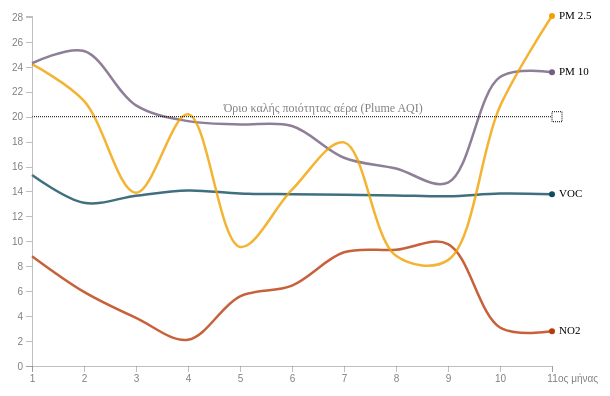
D3 v6 page, settled after 360 driven frames (6 s of simulated time); the page loaded 1 data file(s).


// ── air_line_month.js
var margin = { top: 20, right: 150, bottom: 30, left: 30 }
var width = 700 - margin.left - margin.right,
    height = 400 - margin.top - margin.bottom;

var svg = d3.select("#line_chart_week")
            .append('svg')
            .attr("width", width + margin.left + margin.right)
            .attr("height", height + margin.top + margin.bottom)
            .append("g")
            .attr("transform", "translate(" + margin.left + "," + margin.top + ")")


var xScale = d3.scaleLinear().range([0, width])
var yScale = d3.scaleLinear().range([height, 0])

var line = d3.line()
              .x(d => xScale(+d.month))
              .y(d => yScale(+d['AQI']))
              .curve(d3.curveCatmullRom)
                 

function month (){
  d3.csv('air_data_grouped_by_month.csv')
    .then(ready)

  function ready(datapoints){

    var maxAQI = d3.max(datapoints, function(d){return +d['AQI']})
    var maxMonth = d3.max(datapoints, function(d){return +d['month']})

    xScale.domain([1, maxMonth])
    yScale.domain([0, maxAQI])

    var nested = d3.nest()
                  .key(d => d['pollutant'])
                  .entries(datapoints)
    
    svg.selectAll('.temp-path')
      .data(nested)
      .enter().append('path')
      .attr('class', 'temp-path')
      .attr('d', function(d){
        return line(d.values)
      })
      .attr('fill','none')
      .attr('stroke', function(d){
        if (d.key === 'NO2') {
          return '#BA3A0B'
        } else if(d.key === 'PM 10'){
          return '#725E7F'
        } else if(d.key === 'VOC'){
          return '#114B5F'
        } else if(d.key === 'PM 2.5'){
          return '#F0A202'
        }
      })
      .attr('stroke-width', 2.5)
      .attr('opacity', .8)

    svg.selectAll('.pollutant-names')
      .data(nested)
      .enter().append('text')
      .attr('class', 'pollutant-names')
      .text(function(d){
        return d.key
      })
      .attr('x', width)
      .attr('y', function(d){
        var lastMonth = d.values.find(d => +d.month === maxMonth)
        return yScale(lastMonth['AQI'])
      })
      .attr('alignment-baseline','middle')
      .attr('dx', 7)
      .attr('font-size',11)

      svg.selectAll('.final-circle')
          .data(nested)
          .enter().append('circle')
          .attr('class','final-circle')
          .attr('r',3)
          .attr('cx',width)
          .attr('cy', function(d){
            var lastPoint = d.values.find(d => +d.month === maxMonth)
            console.log(lastPoint)
            return yScale(lastPoint['AQI'])
          })
          .attr('fill', function(d){
            if (d.key === 'NO2') {
              return '#BA3A0B'
            } else if(d.key === 'PM 10'){
              return '#725E7F'
            } else if(d.key === 'VOC'){
              return '#114B5F'
            } else if(d.key === 'PM 2.5'){
              return '#F0A202'
            }
          })

    // svg.append('path')
    //     .datum(datapoints)
    //     .attr('d', line)
    //     .attr('fill','none')
    //     .attr('stroke','black')
   
    // svg.selectAll('.air_circle')
    //     .data(datapoints)
    //     .enter().append('circle')
    //     .attr('class','air_circle')
    //     .attr('r','3')
    //     .attr('cx', function (d) {return xScale(+d.month)})
    //     .attr('cy', function (d) {return yScale(+d['AQI'])})
    //     .attr('fill', 'black')
    var upperLimitLine = svg.append('g')

    upperLimitLine.append("line")
      .attr("x1", 0)
      .attr("y1", yScale(20))
      .attr("x2", width)
      .attr("y2", yScale(20))
      .attr("stroke-width", 1)
      .attr("stroke", "black")
      .style("stroke-dasharray", "1,1");
      
    
    upperLimitLine.append('text')
      .attr('class', 'upper-limit-text')
      .style("text-anchor", "start")
      .style("fill", "black")
      .text('Όριο καλής ποιότητας αέρα (Plume AQI)')
      .attr('x',width/2.8)
      .attr('y', yScale(20))
      .attr('dx', 6)
      .attr('dy',-5)  
      .style('fill','gray')
      .attr('font-size',12)
    
    upperLimitLine.append('rect')
      .attr('class','upper-limit-rect')
      .attr('width',10)
      .attr('height',10)
      .attr('x',width)
      .attr('y', yScale(20.4))
      
      .style('fill','none')
      .style('stroke','black')
      .style("stroke-dasharray", "1,1");

    var yAxis = d3.axisLeft(yScale);
    var yAxisGroup = svg.append("g")
        .attr("class", "axis-y-axis")
        .call(yAxis)
        .style('color','gray')

    yAxisGroup.append('text')
      .attr('class', 'yAxis-text')
      .style("text-anchor", "start")
      .style("fill", "black")
      .text('ος μήνας')
      .attr('x',width)
      .attr('y', height)
      .attr('dx', 6)
      .attr('dy', 16)  
      .style('fill','gray')  


    var xAxis = d3.axisBottom(xScale)
    var xAxisGroup = svg.append("g")
      .attr("class", "axis-x-axis")
      .attr("transform", "translate(0," + height + ")")
      .call(xAxis)
      .style('color','gray')
    
   }
}
month()


### data: air_data_grouped_by_month.csv
month, pollutant, AQI
1, NO2, 8.81
2, NO2, 5.943
3, NO2, 3.86
4, NO2, 2.109
5, NO2, 5.589
6, NO2, 6.455
7, NO2, 9.12
8, NO2, 9.322
9, NO2, 9.786
10, NO2, 3.089
11, NO2, 2.783
1, VOC, 15.32
2, VOC, 13.09
3, VOC, 13.67
4, VOC, 14.09
5, VOC, 13.84
6, VOC, 13.78
7, VOC, 13.74
8, VOC, 13.69
9, VOC, 13.61
10, VOC, 13.84
11, VOC, 13.78
1, PM 10, 24.29
2, PM 10, 25.27
3, PM 10, 20.91
4, PM 10, 19.65
5, PM 10, 19.38
6, PM 10, 19.25
7, PM 10, 16.71
8, PM 10, 15.84
9, PM 10, 14.71
10, PM 10, 23.18
11, PM 10, 23.57
1, PM 2.5, 24.21
2, PM 2.5, 21.27
3, PM 2.5, 13.9
4, PM 2.5, 20.19
5, PM 2.5, 9.555
6, PM 2.5, 14.14
7, PM 2.5, 17.94
8, PM 2.5, 8.836
9, PM 2.5, 8.49
10, PM 2.5, 20.83
11, PM 2.5, 28.08